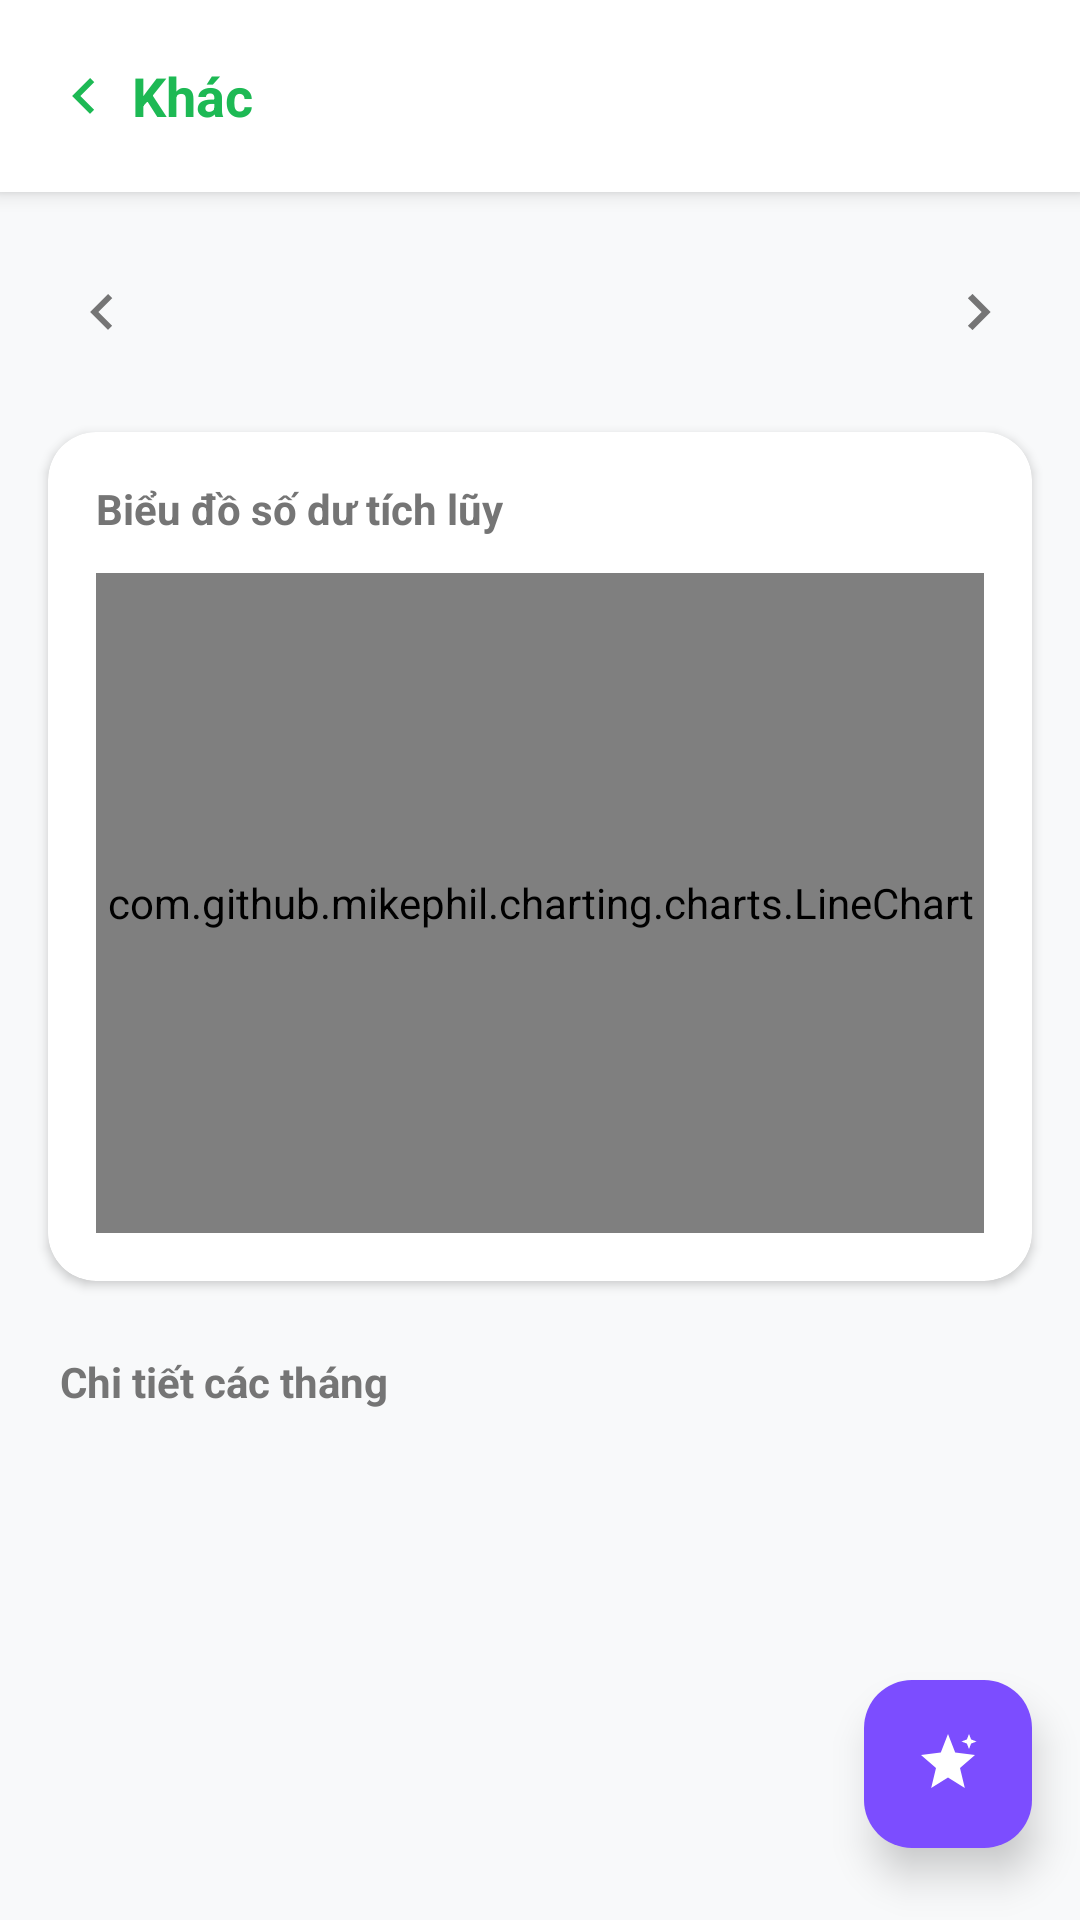

The Android layout XML behind this screen, and the referenced resources:
<!-- AndroidManifest.xml: application theme Theme.So_thu_chi -->
<!-- res/layout/bctd_sodu.xml -->
<?xml version="1.0" encoding="utf-8"?>
<androidx.constraintlayout.widget.ConstraintLayout xmlns:android="http://schemas.android.com/apk/res/android"
    xmlns:app="http://schemas.android.com/apk/res-auto"
    xmlns:tools="http://schemas.android.com/tools"
    android:layout_width="match_parent"
    android:layout_height="match_parent"
    android:background="#F8F9FA">

    
    <androidx.constraintlayout.widget.ConstraintLayout
        android:id="@+id/top_nav_bctd_balance"
        android:layout_width="match_parent"
        android:layout_height="64dp"
        android:background="@color/white"
        android:elevation="4dp"
        app:layout_constraintTop_toTopOf="parent">

        <LinearLayout
            android:id="@+id/btn_back_to_khac_balance"
            android:layout_width="wrap_content"
            android:layout_height="match_parent"
            android:clickable="true"
            android:focusable="true"
            android:foreground="?attr/selectableItemBackground"
            android:gravity="center_vertical"
            android:paddingHorizontal="16dp"
            app:layout_constraintBottom_toBottomOf="parent"
            app:layout_constraintStart_toStartOf="parent"
            app:layout_constraintTop_toTopOf="parent">

            <ImageView
                android:layout_width="24dp"
                android:layout_height="24dp"
                android:src="@drawable/ic_chevron_left"
                app:tint="@color/primary_green"
                tools:ignore="MissingPrefix" />

            <TextView
                android:layout_width="wrap_content"
                android:layout_height="wrap_content"
                android:layout_marginStart="4dp"
                android:text="Khác"
                android:textColor="@color/primary_green"
                android:textSize="18sp"
                android:textStyle="bold" />
        </LinearLayout>

        <TextView
            android:id="@+id/tv_title_bctd_balance"
            android:layout_width="wrap_content"
            android:layout_height="wrap_content"
            android:textColor="@color/black"
            android:textSize="20sp"
            android:textStyle="bold"
            app:layout_constraintBottom_toBottomOf="parent"
            app:layout_constraintEnd_toEndOf="parent"
            app:layout_constraintStart_toStartOf="parent"
            app:layout_constraintTop_toTopOf="parent"
            tools:text="2026 Số dư hàng năm" />

    </androidx.constraintlayout.widget.ConstraintLayout>

    <androidx.core.widget.NestedScrollView
        android:layout_width="match_parent"
        android:layout_height="0dp"
        android:fillViewport="true"
        app:layout_constraintBottom_toBottomOf="parent"
        app:layout_constraintTop_toBottomOf="@id/top_nav_bctd_balance">

        <LinearLayout
            android:layout_width="match_parent"
            android:layout_height="wrap_content"
            android:orientation="vertical"
            android:paddingBottom="32dp">

            
            <LinearLayout
                android:layout_width="match_parent"
                android:layout_height="wrap_content"
                android:gravity="center_vertical"
                android:orientation="horizontal"
                android:paddingHorizontal="16dp"
                android:paddingVertical="16dp">

                <ImageView
                    android:id="@+id/btn_prev_year_balance"
                    android:layout_width="36dp"
                    android:layout_height="36dp"
                    android:background="?attr/selectableItemBackgroundBorderless"
                    android:clickable="true"
                    android:focusable="true"
                    android:padding="6dp"
                    android:src="@drawable/ic_chevron_left"
                    app:tint="@color/gray_text" />

                <LinearLayout
                    android:id="@+id/year_container_balance"
                    android:layout_width="0dp"
                    android:layout_height="48dp"
                    android:layout_marginHorizontal="12dp"
                    android:layout_weight="1"
                    android:background="@drawable/bg_input_field"
                    android:clickable="true"
                    android:focusable="true"
                    android:foreground="?attr/selectableItemBackground"
                    android:gravity="center"
                    android:orientation="horizontal">

                    <TextView
                        android:id="@+id/tv_year_display_balance"
                        android:layout_width="wrap_content"
                        android:layout_height="wrap_content"
                        android:textColor="@color/black"
                        android:textSize="18sp"
                        android:textStyle="bold"
                        tools:text="2026 (01/01 - 31/12)" />
                </LinearLayout>

                <ImageView
                    android:id="@+id/btn_next_year_balance"
                    android:layout_width="36dp"
                    android:layout_height="36dp"
                    android:background="?attr/selectableItemBackgroundBorderless"
                    android:clickable="true"
                    android:focusable="true"
                    android:padding="6dp"
                    android:src="@drawable/ic_chevron_right"
                    app:tint="@color/gray_text" />
            </LinearLayout>

            
            <com.google.android.material.card.MaterialCardView
                android:layout_width="match_parent"
                android:layout_height="wrap_content"
                android:layout_marginHorizontal="16dp"
                android:layout_marginBottom="24dp"
                app:cardBackgroundColor="@color/white"
                app:cardCornerRadius="16dp"
                app:cardElevation="2dp"
                app:strokeWidth="0dp">

                <LinearLayout
                    android:layout_width="match_parent"
                    android:layout_height="wrap_content"
                    android:orientation="vertical"
                    android:padding="16dp">

                    <TextView
                        android:layout_width="wrap_content"
                        android:layout_height="wrap_content"
                        android:layout_marginBottom="12dp"
                        android:text="Biểu đồ số dư tích lũy"
                        android:textColor="@color/gray_text"
                        android:textSize="14sp"
                        android:textStyle="bold" />

                    <com.github.mikephil.charting.charts.LineChart
                        android:id="@+id/line_chart_balance"
                        android:layout_width="match_parent"
                        android:layout_height="220dp" />
                        
                </LinearLayout>

            </com.google.android.material.card.MaterialCardView>

            
            <TextView
                android:layout_width="match_parent"
                android:layout_height="wrap_content"
                android:layout_marginHorizontal="20dp"
                android:layout_marginBottom="8dp"
                android:text="Chi tiết các tháng"
                android:textColor="@color/gray_text"
                android:textSize="14sp"
                android:textStyle="bold" />

            
            <com.google.android.material.card.MaterialCardView
                android:layout_width="match_parent"
                android:layout_height="wrap_content"
                android:layout_marginHorizontal="16dp"
                app:cardBackgroundColor="@color/white"
                app:cardCornerRadius="16dp"
                app:cardElevation="2dp"
                app:strokeWidth="0dp">

                <LinearLayout
                    android:id="@+id/list_months_container_balance"
                    android:layout_width="match_parent"
                    android:layout_height="wrap_content"
                    android:orientation="vertical" />

            </com.google.android.material.card.MaterialCardView>

        </LinearLayout>
    </androidx.core.widget.NestedScrollView>

    
    <com.google.android.material.floatingactionbutton.FloatingActionButton
        android:id="@+id/fab_ai"
        android:layout_width="wrap_content"
        android:layout_height="wrap_content"
        android:layout_marginEnd="16dp"
        android:layout_marginBottom="24dp"
        android:backgroundTint="#7C4DFF"
        android:src="@drawable/ic_ai_sparkle"
        android:contentDescription="Trợ lý AI"
        app:elevation="8dp"
        app:fabSize="normal"
        app:layout_constraintBottom_toBottomOf="parent"
        app:layout_constraintEnd_toEndOf="parent"
        app:tint="@color/white" />

</androidx.constraintlayout.widget.ConstraintLayout>
<!-- resources referenced by this layout -->
<resources>
  <color name="black">#FF000000</color>
  <color name="gray_text">#757575</color>
  <color name="primary_green">#1DB954</color>
  <color name="white">#FFFFFFFF</color>
  <!-- drawable ic_ai_sparkle (drawable) -->
  <?xml version="1.0" encoding="utf-8"?>
  <vector xmlns:android="http://schemas.android.com/apk/res/android"
      android:width="24dp"
      android:height="24dp"
      android:viewportWidth="24"
      android:viewportHeight="24">
      
      <path
          android:fillColor="#FFFFFF"
          android:pathData="M12,2L14.4,8.2L21,9L16,13.3L17.6,20L12,16.5L6.4,20L8,13.3L3,9L9.6,8.2Z" />
      
      <path
          android:fillColor="#FFFFFF"
          android:pathData="M19,2L19.7,3.8L21.5,4.5L19.7,5.2L19,7L18.3,5.2L16.5,4.5L18.3,3.8Z" />
  </vector>
  <!-- drawable ic_chevron_left (drawable) -->
  <vector xmlns:android="http://schemas.android.com/apk/res/android"
      android:width="24dp"
      android:height="24dp"
      android:viewportWidth="24"
      android:viewportHeight="24">
      <path
          android:fillColor="@android:color/white"
          android:pathData="M15.41,7.41L14,6L8,12L14,18L15.41,16.59L10.83,12L15.41,7.41Z" />
  </vector>
  <!-- drawable ic_chevron_right (drawable) -->
  <vector xmlns:android="http://schemas.android.com/apk/res/android"
      android:width="24dp"
      android:height="24dp"
      android:viewportWidth="24"
      android:viewportHeight="24">
      <path
          android:fillColor="@android:color/white"
          android:pathData="M8.59,16.59L10.17,18L16.17,12L10.17,6L8.59,7.41L13.17,12L8.59,16.59Z" />
  </vector>
  <style name="Theme.So_thu_chi" parent="Base.Theme.So_thu_chi" />
  <style name="Base.Theme.So_thu_chi" parent="Theme.Material3.DayNight.NoActionBar">
          
      </style>
</resources>
